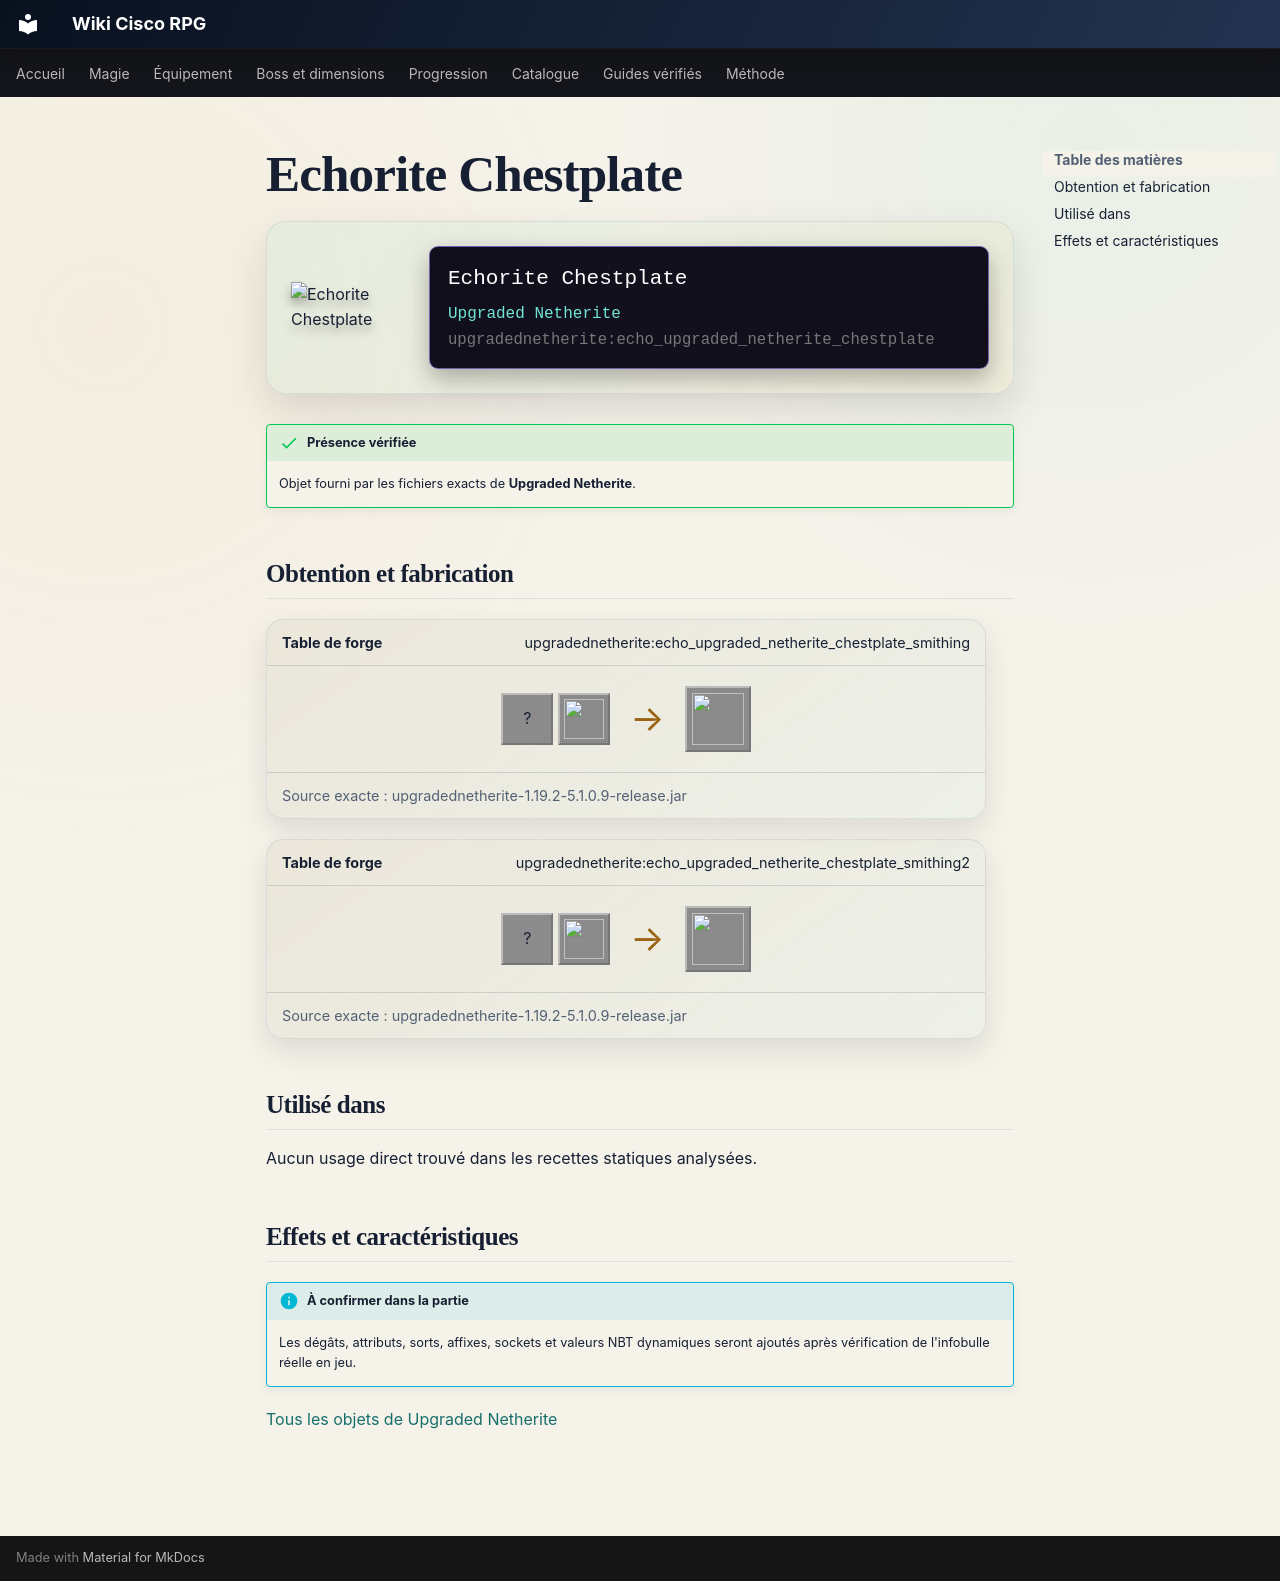

repository: Kloups-Dev/wiki-cisco-rpg · page: catalogue/objets/upgradednetherite/echo_upgraded_netherite_chestplate/index.html · generator: mkdocs

# Echorite Chestplate

<div class="mc-item-showcase">
<img class="mc-item-icon" src="../../../../assets/generated/items/upgradednetherite/echo_upgraded_netherite_chestplate.png" alt="Echorite Chestplate">
<div class="mc-tooltip-card">
<div class="mc-tooltip-card__name">Echorite Chestplate</div>
<div class="mc-tooltip-card__mod">Upgraded Netherite</div>
<div class="mc-tooltip-card__id">upgradednetherite:echo_upgraded_netherite_chestplate</div>
</div>
</div>

!!! success "Présence vérifiée"
    Objet fourni par les fichiers exacts de **Upgraded Netherite**.

## Obtention et fabrication

<div class="jei-recipe"><div class="jei-recipe__head"><strong>Table de forge</strong><span>upgradednetherite:echo_upgraded_netherite_chestplate_smithing</span></div><div class="jei-recipe__body"><div class="jei-inputs"><span class="jei-slot" title="Diamond Chestplate (minecraft:diamond_chestplate)">?</span><a class="jei-slot" href="../../../../catalogue/objets/upgradednetherite/echo_upgraded_netherite_ingot/" title="Echorite Ingot (upgradednetherite:echo_upgraded_netherite_ingot)"><img src="../../../../assets/generated/items/upgradednetherite/echo_upgraded_netherite_ingot.png" alt="" loading="lazy"></a></div><span class="jei-arrow">→</span><span class="jei-slot jei-slot--result"><img src="../../../../assets/generated/items/upgradednetherite/echo_upgraded_netherite_chestplate.png" alt=""></span></div><div class="jei-recipe__source">Source exacte : upgradednetherite-1.19.2-5.1.0.9-release.jar</div></div>
<div class="jei-recipe"><div class="jei-recipe__head"><strong>Table de forge</strong><span>upgradednetherite:echo_upgraded_netherite_chestplate_smithing2</span></div><div class="jei-recipe__body"><div class="jei-inputs"><span class="jei-slot" title="Netherite Chestplate (minecraft:netherite_chestplate)">?</span><a class="jei-slot" href="../../../../catalogue/objets/upgradednetherite/echo_essence/" title="Echorite Essence (upgradednetherite:echo_essence)"><img src="../../../../assets/generated/items/upgradednetherite/echo_essence.png" alt="" loading="lazy"></a></div><span class="jei-arrow">→</span><span class="jei-slot jei-slot--result"><img src="../../../../assets/generated/items/upgradednetherite/echo_upgraded_netherite_chestplate.png" alt=""></span></div><div class="jei-recipe__source">Source exacte : upgradednetherite-1.19.2-5.1.0.9-release.jar</div></div>

## Utilisé dans

Aucun usage direct trouvé dans les recettes statiques analysées.

## Effets et caractéristiques

!!! info "À confirmer dans la partie"
    Les dégâts, attributs, sorts, affixes, sockets et valeurs NBT dynamiques seront ajoutés après vérification de l'infobulle réelle en jeu.

[Tous les objets de Upgraded Netherite](../../../contenu/upgraded-netherite.md)
